Run: headless pygame with SDL's dummy video driver; simulated clock (each Clock.tick advances the game by its frame time, no real sleeping); random seed 0; keys injected as events and as key.get_pressed() state; mouse plan: one left click at the window centre at the start of phase 2, then a move to the lower-right quarter at the start of phase 3.
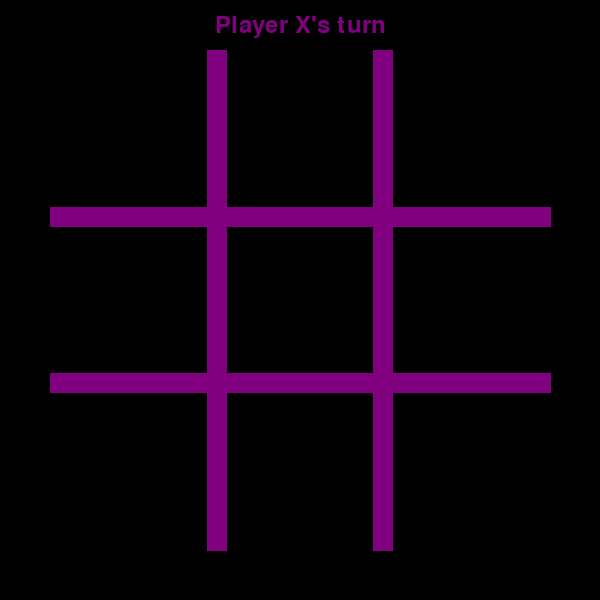
Frame 1 of 4 · flips 1–60 · no input
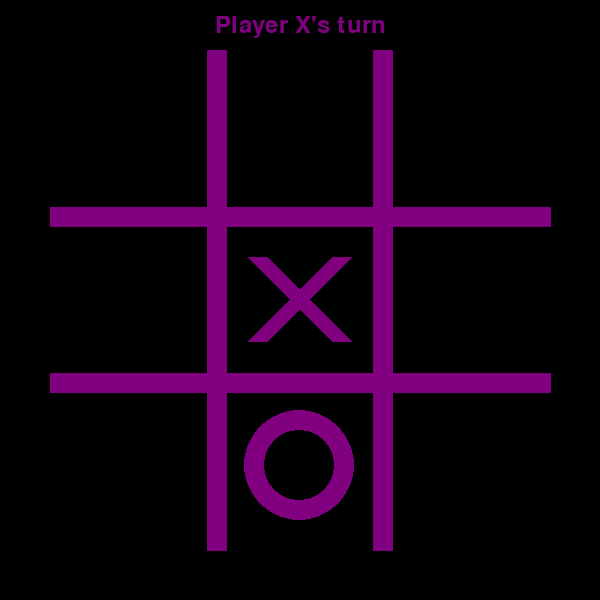
Frame 2 of 4 · flips 61–180 · clicked the window centre · tapped SPACE, RETURN · held RIGHT (→), D
Frame 3 of 4 · flips 181–300 · moved the mouse to the lower-right quarter · held DOWN (↓), S · screen unchanged from frame 2, image omitted
Frame 4 of 4 · flips 301–420 · held LEFT (←), A, UP (↑), W · screen unchanged from frame 3, image omitted

The pygame program that drew these frames:

import pygame
import sys
import random

# Initialize Pygame
pygame.init()

# Constants
WIDTH, HEIGHT = 600, 600
GRID_PADDING = 50
LINE_WIDTH = 20
BOARD_SIZE = 3
CELL_SIZE = (WIDTH - 2 * GRID_PADDING) // BOARD_SIZE
FPS = 60

# Colors
BACKGROUND_COLOR = (0, 0, 0)
GRID_GRADIENT_START = (120, 120, 120)
GRID_GRADIENT_END = (128, 0, 128)
PLAYER_TURN_GRADIENT_START = (200, 200, 200)
PLAYER_TURN_GRADIENT_END = (128, 0, 128)
RED = (255, 0, 0)
FONT_SIZE = 36

# Initialize the game window
screen = pygame.display.set_mode((WIDTH, HEIGHT))
pygame.display.set_caption("Tic-Tac-Toe")
clock = pygame.time.Clock()
font = pygame.font.Font(None, FONT_SIZE)

# Function to draw the Tic-Tac-Toe board
def draw_board():
    screen.fill(BACKGROUND_COLOR)
    for i in range(1, BOARD_SIZE):
        pygame.draw.line(screen, GRID_GRADIENT_END, (GRID_PADDING + i * CELL_SIZE, GRID_PADDING),
                         (GRID_PADDING + i * CELL_SIZE, HEIGHT - GRID_PADDING), LINE_WIDTH)
        pygame.draw.line(screen, GRID_GRADIENT_END, (GRID_PADDING, GRID_PADDING + i * CELL_SIZE),
                         (WIDTH - GRID_PADDING, GRID_PADDING + i * CELL_SIZE), LINE_WIDTH)

# Function to draw X at a given position with animation
def draw_x(row, col, progress):
    start_pos1 = (GRID_PADDING + col * CELL_SIZE + CELL_SIZE // 4, GRID_PADDING + row * CELL_SIZE + CELL_SIZE // 4)
    end_pos1 = (GRID_PADDING + (col + 1) * CELL_SIZE - CELL_SIZE // 4, GRID_PADDING + (row + 1) * CELL_SIZE - CELL_SIZE // 4)
    current_pos1 = (start_pos1[0] + (end_pos1[0] - start_pos1[0]) * progress,
                   start_pos1[1] + (end_pos1[1] - start_pos1[1]) * progress)

    start_pos2 = (GRID_PADDING + (col + 1) * CELL_SIZE - CELL_SIZE // 4, GRID_PADDING + row * CELL_SIZE + CELL_SIZE // 4)
    end_pos2 = (GRID_PADDING + col * CELL_SIZE + CELL_SIZE // 4, GRID_PADDING + (row + 1) * CELL_SIZE - CELL_SIZE // 4)
    current_pos2 = (start_pos2[0] + (end_pos2[0] - start_pos2[0]) * progress,
                   start_pos2[1] + (end_pos2[1] - start_pos2[1]) * progress)

    pygame.draw.line(screen, PLAYER_TURN_GRADIENT_END, start_pos1, current_pos1, LINE_WIDTH)
    pygame.draw.line(screen, PLAYER_TURN_GRADIENT_END, start_pos2, current_pos2, LINE_WIDTH)

# Function to draw O at a given position with animation
def draw_o(row, col, progress):
    center = (GRID_PADDING + col * CELL_SIZE + CELL_SIZE // 2, GRID_PADDING + row * CELL_SIZE + CELL_SIZE // 2)
    radius = CELL_SIZE // 3
    current_radius = radius * progress

    pygame.draw.circle(screen, PLAYER_TURN_GRADIENT_END, center, int(current_radius), LINE_WIDTH)

# Function to check for a win
def check_winner(board, player):
    for i in range(BOARD_SIZE):
        if all(board[i][j] == player for j in range(BOARD_SIZE)) or all(board[j][i] == player for j in range(BOARD_SIZE)):
            return True

    if all(board[i][i] == player for i in range(BOARD_SIZE)) or all(board[i][BOARD_SIZE - 1 - i] == player for i in range(BOARD_SIZE)):
        return True

    return False

# Function to check for a draw
def check_draw(board):
    return all(board[i][j] != ' ' for i in range(BOARD_SIZE) for j in range(BOARD_SIZE))

# Function to make a move for the computer with a delay
def make_computer_move(board):
    pygame.time.wait(1000)
    empty_cells = [(i, j) for i in range(BOARD_SIZE) for j in range(BOARD_SIZE) if board[i][j] == ' ']
    return random.choice(empty_cells) if empty_cells else None

# Function to display loading animation
def draw_loading_animation():
    loading_text = font.render("Computer's Turn...", True, PLAYER_TURN_GRADIENT_END)
    text_rect = loading_text.get_rect(center=(WIDTH // 2, GRID_PADDING // 2))
    screen.blit(loading_text, text_rect)

# Main game loop
def main():
    board = [[' ' for _ in range(BOARD_SIZE)] for _ in range(BOARD_SIZE)]
    current_player = 'X'
    progress = 0

    while True:
        for event in pygame.event.get():
            if event.type == pygame.QUIT:
                pygame.quit()
                sys.exit()

            if event.type == pygame.MOUSEBUTTONDOWN and current_player == 'X':
                col = (event.pos[0] - GRID_PADDING) // CELL_SIZE
                row = (event.pos[1] - GRID_PADDING) // CELL_SIZE

                if 0 <= row < BOARD_SIZE and 0 <= col < BOARD_SIZE and board[row][col] == ' ':
                    board[row][col] = 'X'
                    current_player = 'O'

        # Draw background
        draw_board()

        for i in range(BOARD_SIZE):
            for j in range(BOARD_SIZE):
                if board[i][j] == 'X':
                    draw_x(i, j, progress)
                elif board[i][j] == 'O':
                    draw_o(i, j, progress)

        # Display player turn or loading animation
        if current_player == 'X':
            player_turn_text = font.render(f"Player {current_player}'s turn", True, PLAYER_TURN_GRADIENT_END)
            text_rect = player_turn_text.get_rect(center=(WIDTH // 2, GRID_PADDING // 2))
            screen.blit(player_turn_text, text_rect)
        else:
            draw_loading_animation()

        pygame.display.flip()
        clock.tick(FPS)

        # Computer's move
        if current_player == 'O':
            computer_move = make_computer_move(board)
            if computer_move:
                row, col = computer_move
                board[row][col] = 'O'
                current_player = 'X'

        # Animate moves
        if progress < 1:
            progress += 0.05

        # Check for a winner or draw
        if check_winner(board, 'X'):
            print("Player X wins!")
            break
        elif check_winner(board, 'O'):
            print("Player O wins!")
            break
        elif check_draw(board):
            print("It's a draw!")
            break

    pygame.quit()
    sys.exit()

if __name__ == "__main__":
    main()
